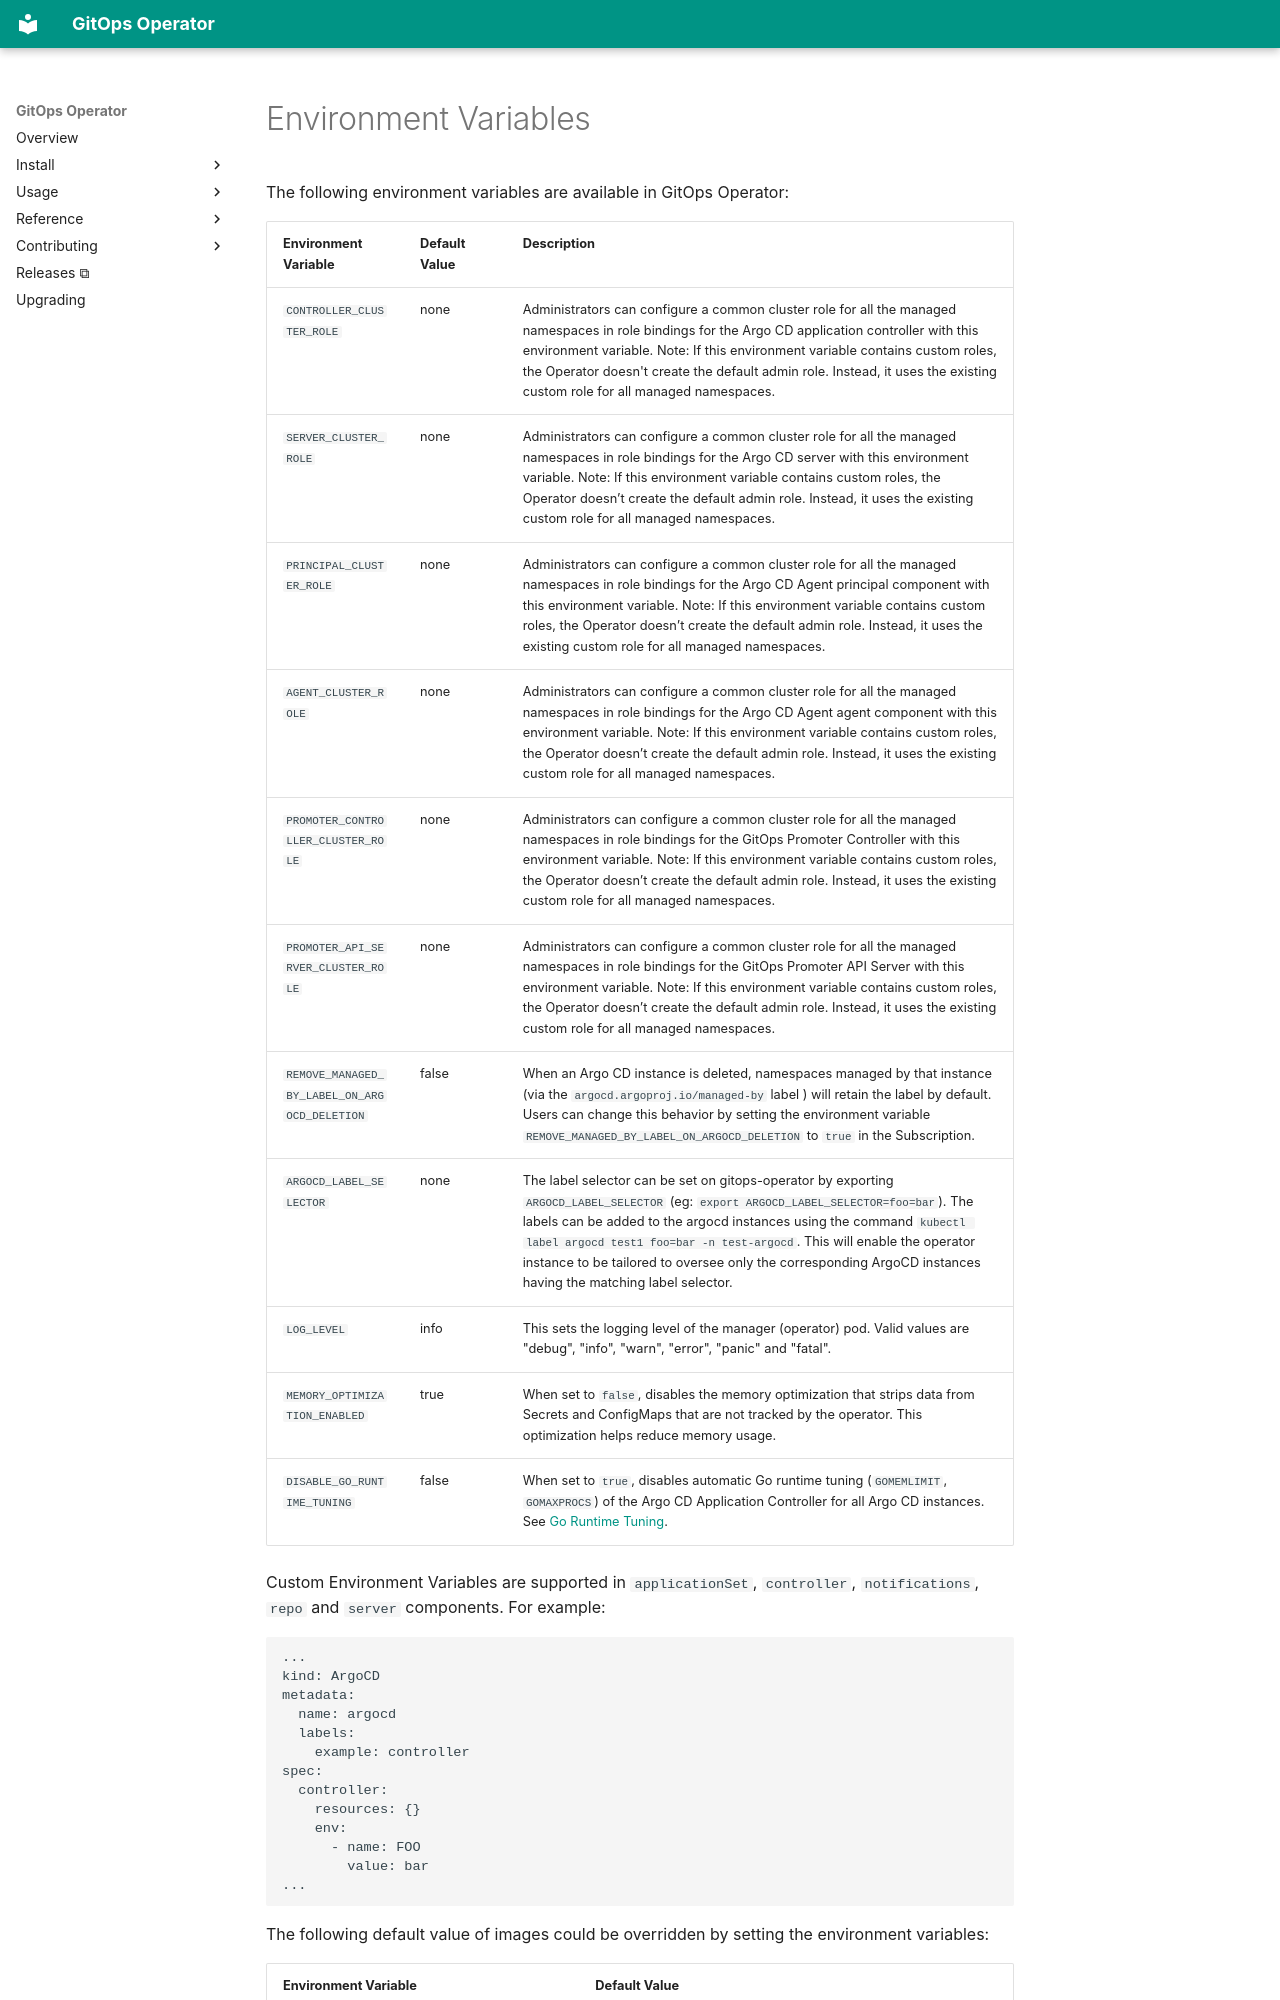

repository: redhat-developer/gitops-operator · page: usage/environment_variables/index.html · generator: mkdocs

# Environment Variables

The following environment variables are available in GitOps Operator:

| Environment Variable | Default Value | Description |
| --- | --- | --- |
| `CONTROLLER_CLUSTER_ROLE` | none | Administrators can configure a common cluster role for all the managed namespaces in role bindings for the Argo CD application controller with this environment variable. Note: If this environment variable contains custom roles, the Operator doesn't create the default admin role. Instead, it uses the existing custom role for all managed namespaces. |
| `SERVER_CLUSTER_ROLE` | none | Administrators can configure a common cluster role for all the managed namespaces in role bindings for the Argo CD server with this environment variable. Note: If this environment variable contains custom roles, the Operator doesn’t create the default admin role. Instead, it uses the existing custom role for all managed namespaces. |
| `PRINCIPAL_CLUSTER_ROLE` | none | Administrators can configure a common cluster role for all the managed namespaces in role bindings for the Argo CD Agent principal component with this environment variable. Note: If this environment variable contains custom roles, the Operator doesn’t create the default admin role. Instead, it uses the existing custom role for all managed namespaces. |
| `AGENT_CLUSTER_ROLE` | none | Administrators can configure a common cluster role for all the managed namespaces in role bindings for the Argo CD Agent agent component with this environment variable. Note: If this environment variable contains custom roles, the Operator doesn’t create the default admin role. Instead, it uses the existing custom role for all managed namespaces. |
| `PROMOTER_CONTROLLER_CLUSTER_ROLE` | none | Administrators can configure a common cluster role for all the managed namespaces in role bindings for the GitOps Promoter Controller with this environment variable. Note: If this environment variable contains custom roles, the Operator doesn’t create the default admin role. Instead, it uses the existing custom role for all managed namespaces. |
| `PROMOTER_API_SERVER_CLUSTER_ROLE` | none | Administrators can configure a common cluster role for all the managed namespaces in role bindings for the GitOps Promoter API Server  with this environment variable. Note: If this environment variable contains custom roles, the Operator doesn’t create the default admin role. Instead, it uses the existing custom role for all managed namespaces. |
| `REMOVE_MANAGED_BY_LABEL_ON_ARGOCD_DELETION` | false | When an Argo CD instance is deleted, namespaces managed by that instance (via the `argocd.argoproj.io/managed-by` label ) will retain the label by default. Users can change this behavior by setting the environment variable `REMOVE_MANAGED_BY_LABEL_ON_ARGOCD_DELETION` to `true` in the Subscription. |
| `ARGOCD_LABEL_SELECTOR` | none | The label selector can be set on gitops-operator by exporting `ARGOCD_LABEL_SELECTOR` (eg: `export ARGOCD_LABEL_SELECTOR=foo=bar`). The labels can be added to the argocd instances using the command `kubectl label argocd test1 foo=bar -n test-argocd`. This will enable the operator instance to be tailored to oversee only the corresponding ArgoCD instances having the matching label selector. |
| `LOG_LEVEL` | info | This sets the logging level of the manager (operator) pod. Valid values are "debug", "info", "warn", "error", "panic" and "fatal". |
| `MEMORY_OPTIMIZATION_ENABLED` | true | When set to `false`, disables the memory optimization that strips data from Secrets and ConfigMaps that are not tracked by the operator. This optimization helps reduce memory usage. |
| `DISABLE_GO_RUNTIME_TUNING` | false | When set to `true`, disables automatic Go runtime tuning (`GOMEMLIMIT`, `GOMAXPROCS`) of the Argo CD Application Controller for all Argo CD instances. See [Go Runtime Tuning](go-runtime-tuning.md). |


Custom Environment Variables are supported in `applicationSet`, `controller`, `notifications`, `repo` and `server` components. For example:

```
...
kind: ArgoCD
metadata:
  name: argocd
  labels:
    example: controller
spec:
  controller:
    resources: {}
    env:
      - name: FOO
        value: bar
...
```

The following default value of images could be overridden by setting the environment variables:
